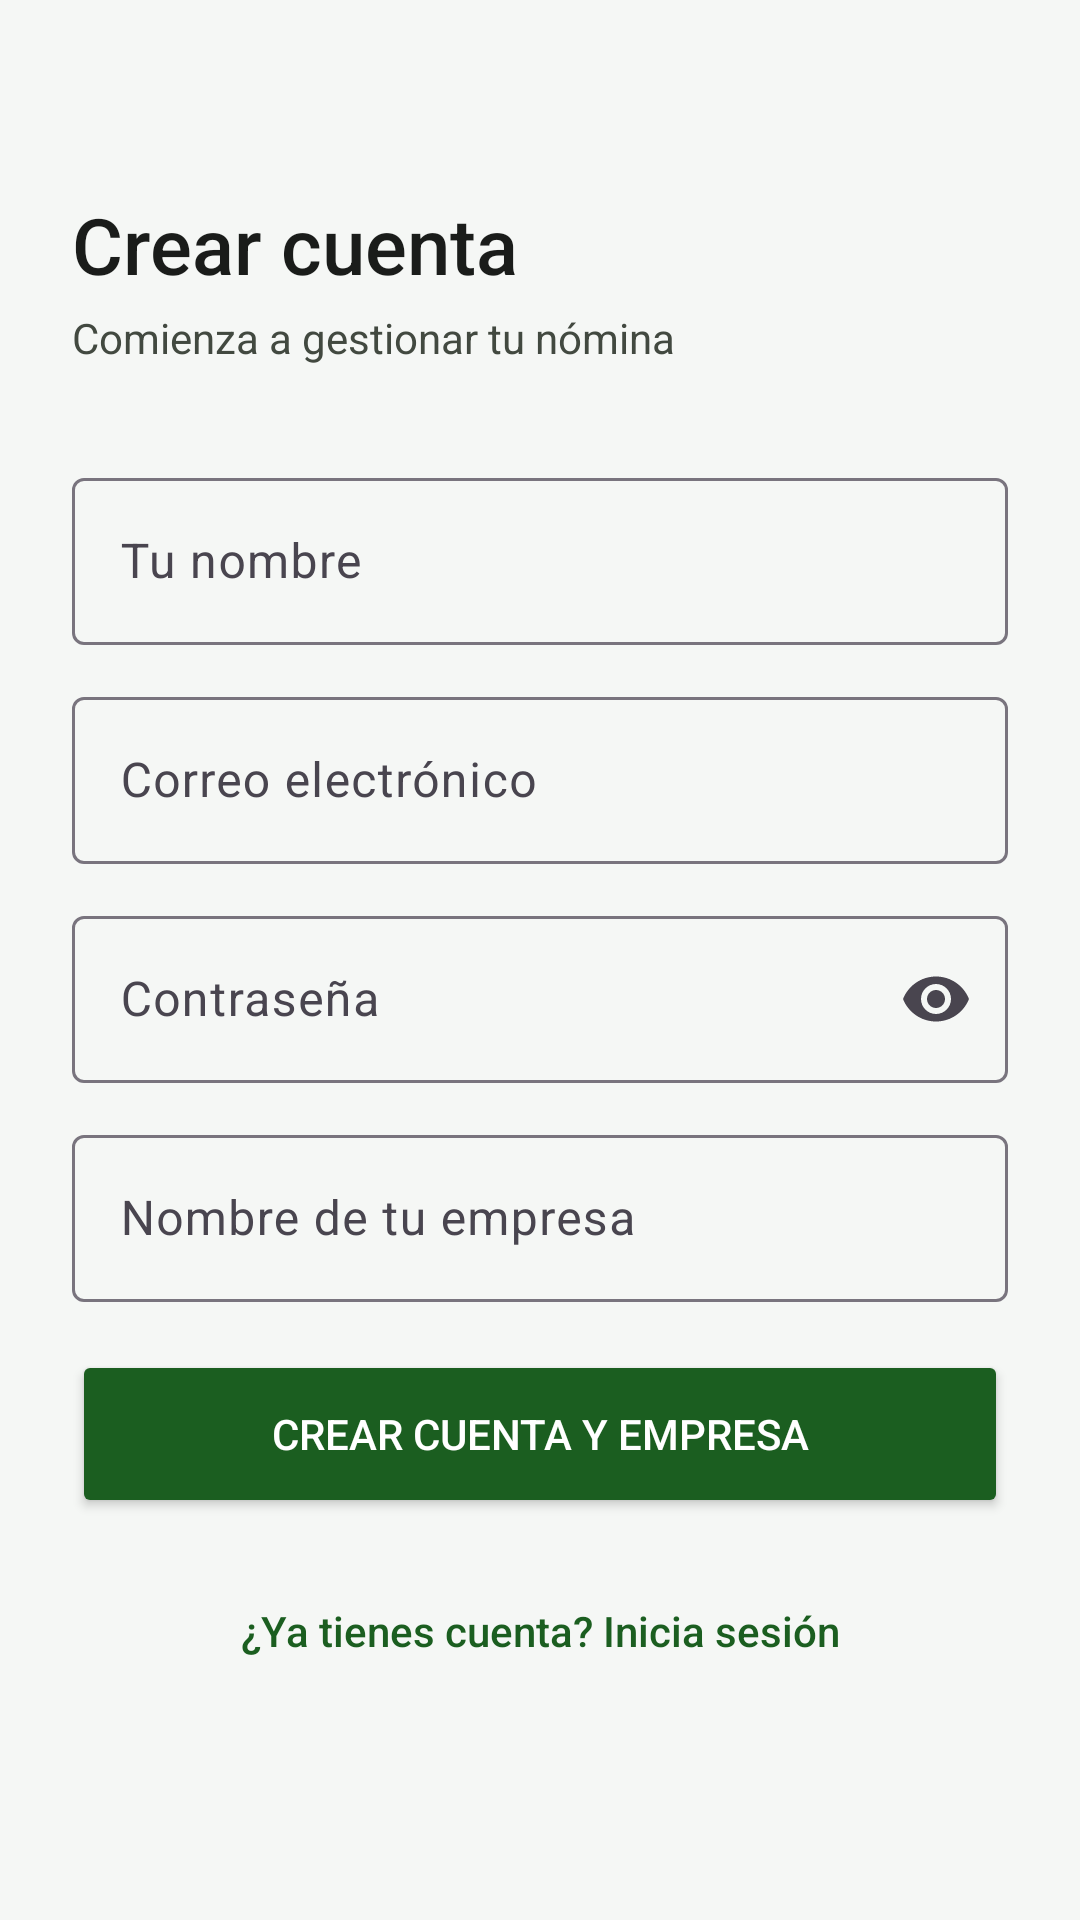

Layout XML and referenced resources for this Android screen:
<!-- AndroidManifest.xml: application theme Theme.Prospera -->
<!-- res/layout/activity_registro.xml -->
<?xml version="1.0" encoding="utf-8"?>
<androidx.core.widget.NestedScrollView xmlns:android="http://schemas.android.com/apk/res/android"
    xmlns:app="http://schemas.android.com/apk/res-auto"
    android:layout_width="match_parent"
    android:layout_height="match_parent"
    android:background="@color/md_surface">

    <androidx.constraintlayout.widget.ConstraintLayout
        android:layout_width="match_parent"
        android:layout_height="wrap_content"
        android:padding="24dp">

        <TextView
            android:id="@+id/tvTitulo"
            android:layout_width="wrap_content"
            android:layout_height="wrap_content"
            android:layout_marginTop="40dp"
            android:fontFamily="sans-serif-medium"
            android:text="@string/registro_titulo"
            android:textColor="@color/md_on_surface"
            android:textSize="26sp"
            app:layout_constraintStart_toStartOf="parent"
            app:layout_constraintTop_toTopOf="parent" />

        <TextView
            android:id="@+id/tvSubtitulo"
            android:layout_width="wrap_content"
            android:layout_height="wrap_content"
            android:layout_marginTop="4dp"
            android:text="@string/registro_subtitulo"
            android:textColor="@color/md_on_surface_variant"
            android:textSize="14sp"
            app:layout_constraintStart_toStartOf="parent"
            app:layout_constraintTop_toBottomOf="@id/tvTitulo" />

        <com.google.android.material.textfield.TextInputLayout
            android:id="@+id/tilNombre"
            android:layout_width="match_parent"
            android:layout_height="wrap_content"
            android:layout_marginTop="32dp"
            android:hint="@string/registro_nombre"
            app:layout_constraintEnd_toEndOf="parent"
            app:layout_constraintStart_toStartOf="parent"
            app:layout_constraintTop_toBottomOf="@id/tvSubtitulo">
            <com.google.android.material.textfield.TextInputEditText
                android:id="@+id/etNombre"
                android:layout_width="match_parent"
                android:layout_height="wrap_content"
                android:inputType="textPersonName" />
        </com.google.android.material.textfield.TextInputLayout>

        <com.google.android.material.textfield.TextInputLayout
            android:id="@+id/tilEmail"
            android:layout_width="match_parent"
            android:layout_height="wrap_content"
            android:layout_marginTop="12dp"
            android:hint="@string/registro_email"
            app:layout_constraintEnd_toEndOf="parent"
            app:layout_constraintStart_toStartOf="parent"
            app:layout_constraintTop_toBottomOf="@id/tilNombre">
            <com.google.android.material.textfield.TextInputEditText
                android:id="@+id/etEmail"
                android:layout_width="match_parent"
                android:layout_height="wrap_content"
                android:inputType="textEmailAddress" />
        </com.google.android.material.textfield.TextInputLayout>

        <com.google.android.material.textfield.TextInputLayout
            android:id="@+id/tilPassword"
            android:layout_width="match_parent"
            android:layout_height="wrap_content"
            android:layout_marginTop="12dp"
            android:hint="@string/registro_password"
            app:endIconMode="password_toggle"
            app:layout_constraintEnd_toEndOf="parent"
            app:layout_constraintStart_toStartOf="parent"
            app:layout_constraintTop_toBottomOf="@id/tilEmail">
            <com.google.android.material.textfield.TextInputEditText
                android:id="@+id/etPassword"
                android:layout_width="match_parent"
                android:layout_height="wrap_content"
                android:inputType="textPassword" />
        </com.google.android.material.textfield.TextInputLayout>

        <com.google.android.material.textfield.TextInputLayout
            android:id="@+id/tilEmpresa"
            android:layout_width="match_parent"
            android:layout_height="wrap_content"
            android:layout_marginTop="12dp"
            android:hint="@string/registro_empresa"
            app:layout_constraintEnd_toEndOf="parent"
            app:layout_constraintStart_toStartOf="parent"
            app:layout_constraintTop_toBottomOf="@id/tilPassword">
            <com.google.android.material.textfield.TextInputEditText
                android:id="@+id/etEmpresa"
                android:layout_width="match_parent"
                android:layout_height="wrap_content"
                android:inputType="textCapWords" />
        </com.google.android.material.textfield.TextInputLayout>

        <TextView
            android:id="@+id/tvRegistroError"
            android:layout_width="match_parent"
            android:layout_height="wrap_content"
            android:layout_marginTop="8dp"
            android:textColor="@color/md_error"
            android:textSize="13sp"
            android:visibility="gone"
            app:layout_constraintEnd_toEndOf="parent"
            app:layout_constraintStart_toStartOf="parent"
            app:layout_constraintTop_toBottomOf="@id/tilEmpresa" />

        <Button
            android:id="@+id/btnCrearCuenta"
            android:layout_width="match_parent"
            android:layout_height="56dp"
            android:layout_marginTop="16dp"
            android:backgroundTint="@color/md_primary"
            android:text="@string/registro_btn"
            android:textColor="@color/md_on_primary"
            app:layout_constraintEnd_toEndOf="parent"
            app:layout_constraintStart_toStartOf="parent"
            app:layout_constraintTop_toBottomOf="@id/tvRegistroError" />

        <TextView
            android:id="@+id/tvYaTengoCuenta"
            android:layout_width="wrap_content"
            android:layout_height="wrap_content"
            android:layout_marginTop="20dp"
            android:padding="8dp"
            android:text="@string/registro_ya_tengo"
            android:textColor="@color/md_primary"
            android:fontFamily="sans-serif-medium"
            app:layout_constraintEnd_toEndOf="parent"
            app:layout_constraintStart_toStartOf="parent"
            app:layout_constraintTop_toBottomOf="@id/btnCrearCuenta" />

    </androidx.constraintlayout.widget.ConstraintLayout>
</androidx.core.widget.NestedScrollView>
<!-- resources referenced by this layout -->
<resources>
  <color name="md_error">#C62828</color>
  <color name="md_on_primary">#FFFFFF</color>
  <color name="md_on_surface">#1A1C1A</color>
  <color name="md_on_surface_variant">#424940</color>
  <color name="md_primary">#1B5E20</color>
  <color name="md_surface">#F5F7F5</color>
  <string name="registro_btn">Crear cuenta y empresa</string>
  <string name="registro_email">Correo electrónico</string>
  <string name="registro_empresa">Nombre de tu empresa</string>
  <string name="registro_nombre">Tu nombre</string>
  <string name="registro_password">Contraseña</string>
  <string name="registro_subtitulo">Comienza a gestionar tu nómina</string>
  <string name="registro_titulo">Crear cuenta</string>
  <string name="registro_ya_tengo">¿Ya tienes cuenta? Inicia sesión</string>
  <style name="Theme.Prospera" parent="Base.Theme.Prospera" />
  <style name="Base.Theme.Prospera" parent="Theme.Material3.DayNight.NoActionBar">
          
          
      </style>
</resources>
